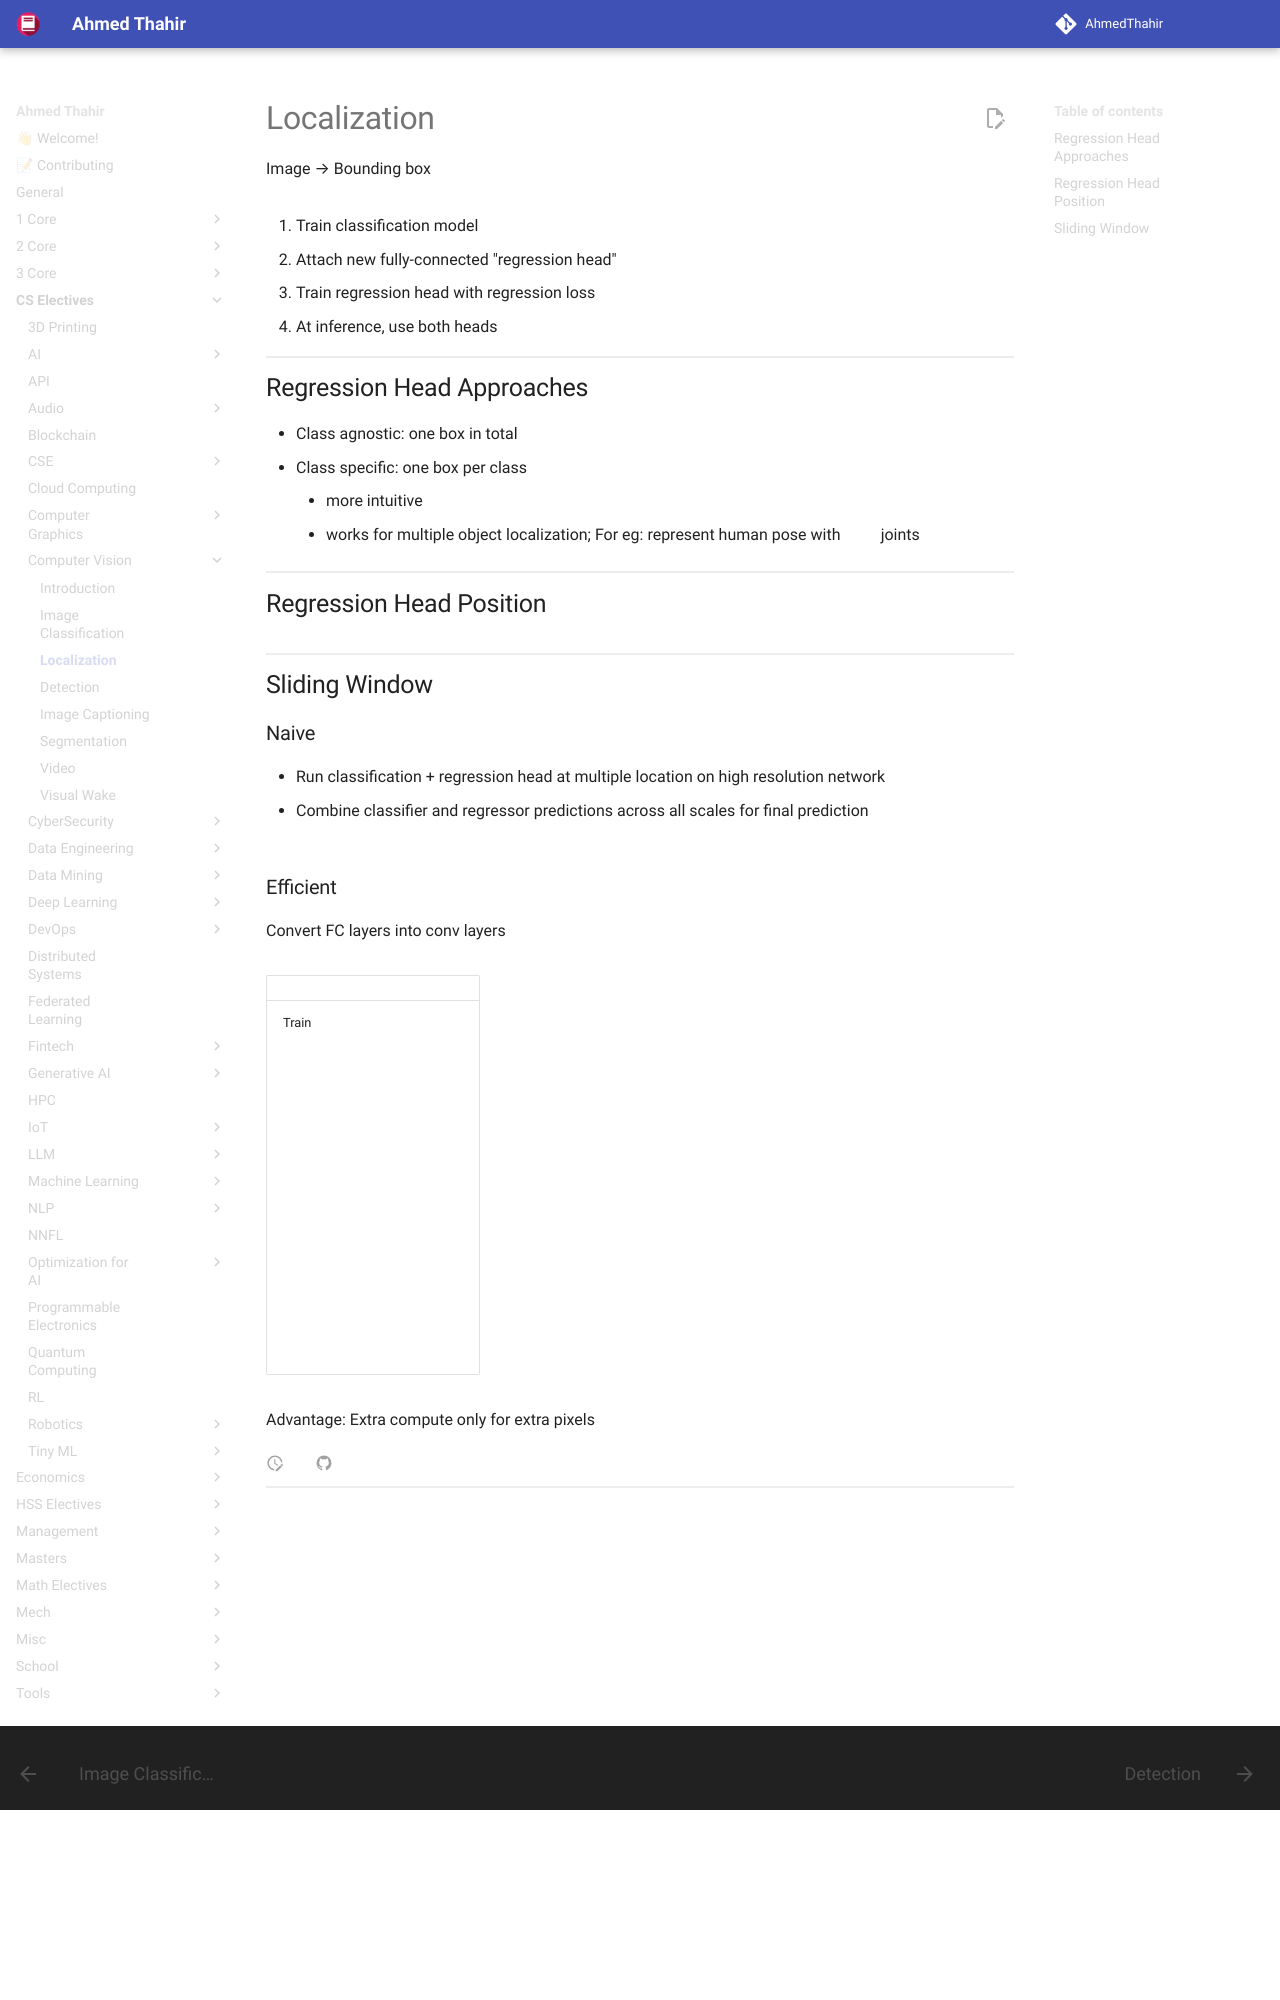

repository: AhmedThahir/AhmedThahir.github.io · page: CS_Electives/Computer_Vision/03_Localization/index.html · generator: mkdocs

# Localization

Image --> Bounding box

![](assets/localization.png){ loading=lazy }

1. Train classification model
2. Attach new fully-connected "regression head"
3. Train regression head with regression loss
4. At inference, use both heads

## Regression Head Approaches
- Class agnostic: one box in total
- Class specific: one box per class
	- more intuitive
	- works for multiple object localization; For eg: represent human pose with $k$ joints

## Regression Head Position

![](assets/localization_regression_head_position.png){ loading=lazy }

## Sliding Window

### Naive
- Run classification + regression head at multiple location on high resolution network
- Combine classifier and regressor predictions across all scales for final prediction

![](assets/localization_sliding_window.png){ loading=lazy }
